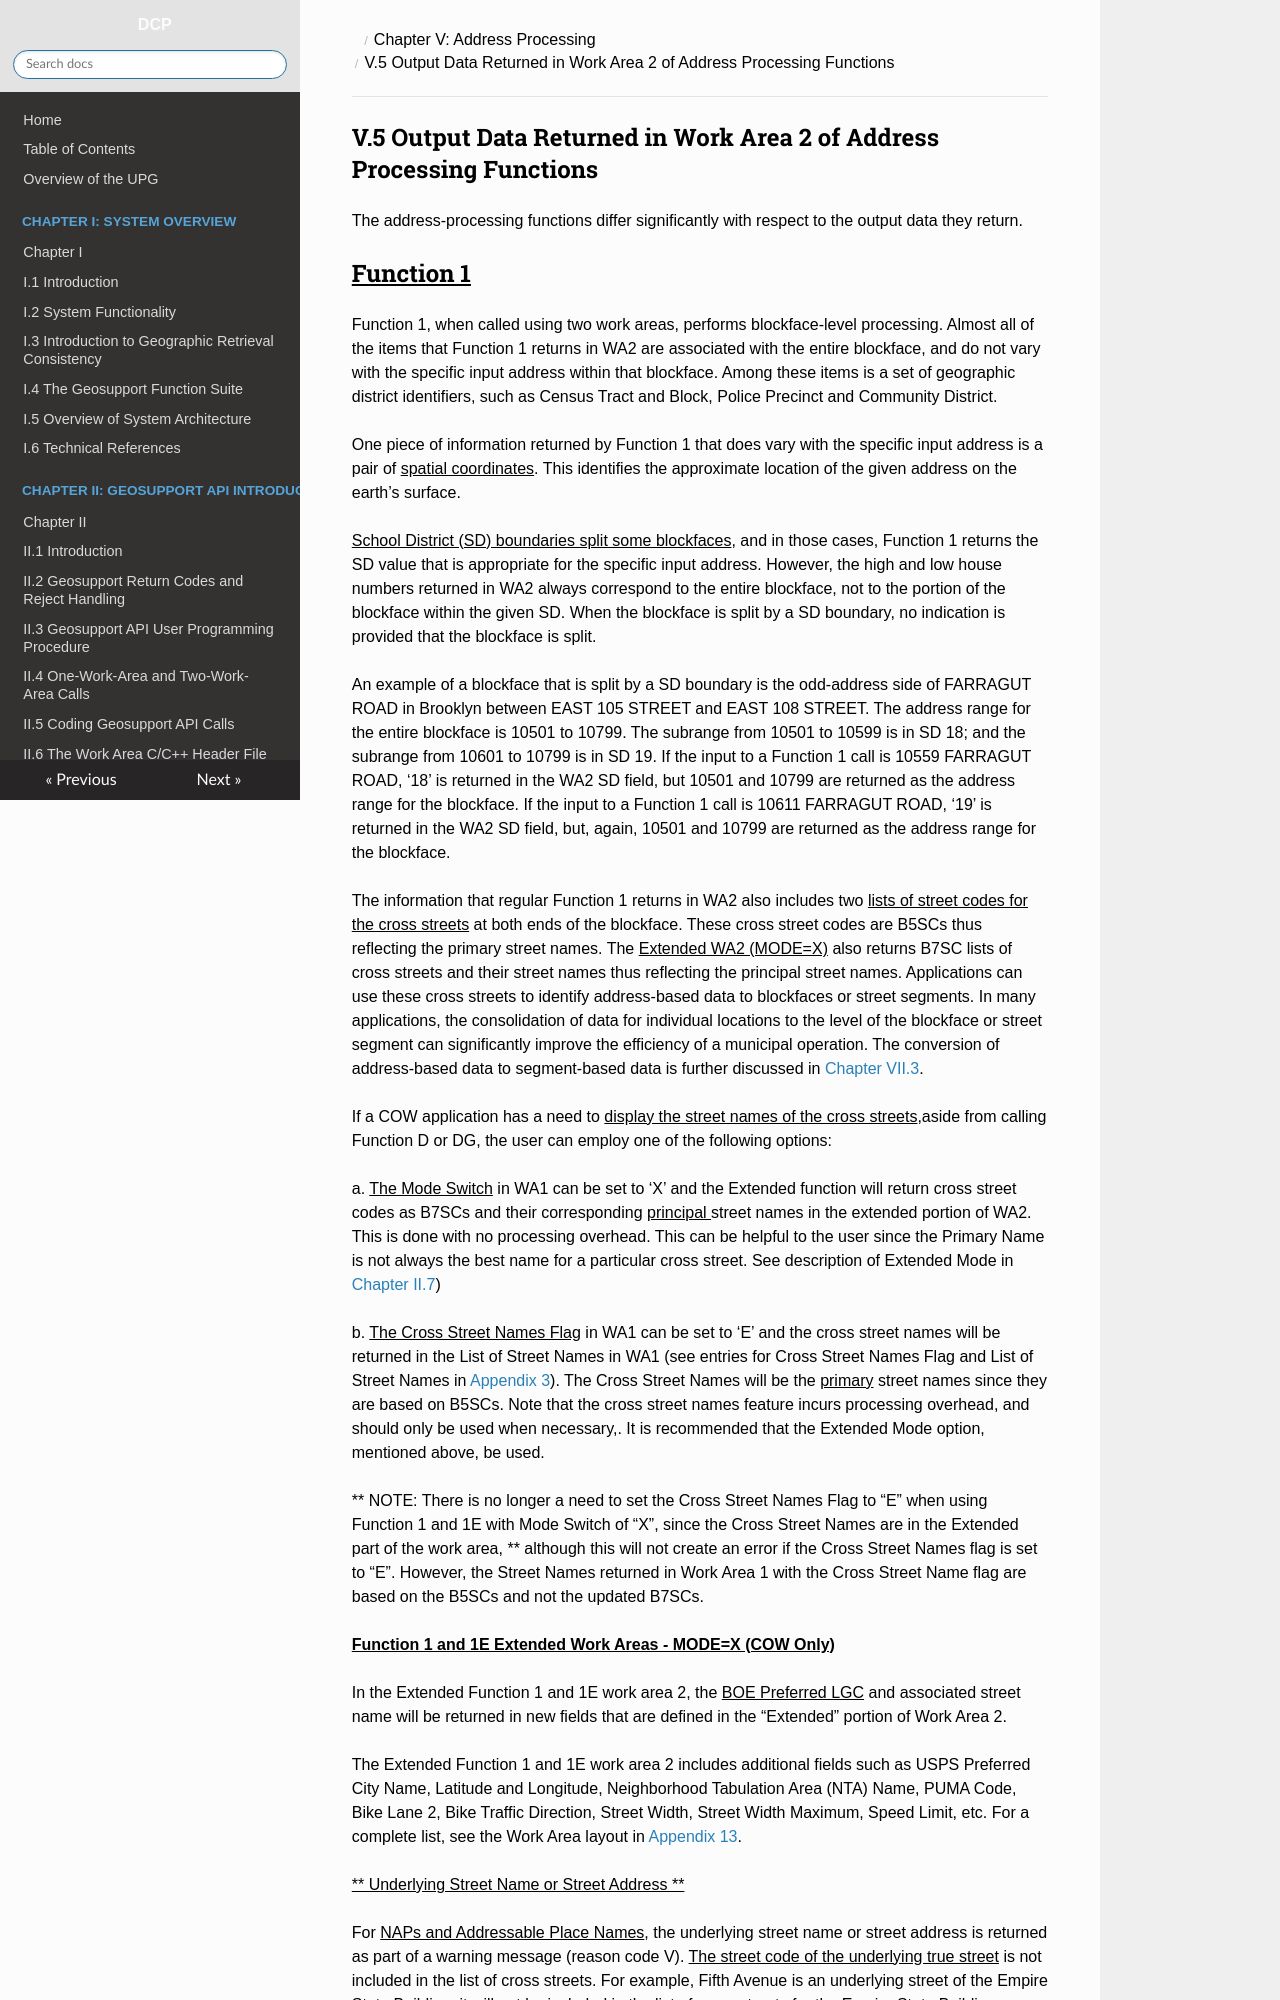

repository: NYCPlanning/Geosupport-UPG · page: chapters/chapterV/section05/index.html · generator: mkdocs

<h2>V.5 Output Data Returned in Work Area 2 of Address Processing Functions</h2>  

The address-processing functions differ significantly with respect to the output data they return.  

## <span id="chapterV.5.1"><u>Function 1</u></span>
Function 1, when called using two work areas, performs blockface-level processing.  Almost all of the items that Function 1 returns in WA2 are associated with the entire blockface, and do not vary with the specific input address within that blockface.  Among these items is a set of geographic district identifiers, such as Census Tract and Block, Police Precinct and Community District.  

One piece of information returned by Function 1 that does vary with the specific input address is a pair of <u>spatial coordinates</u>. This identifies the approximate location of the given address on the earth’s surface.  

<u>School District (SD) boundaries split some blockfaces</u>, and in those cases, Function 1 returns the SD value that is appropriate for the specific input address.  However, the high and low house numbers returned in WA2 always correspond to the entire blockface, not to the portion of the blockface within the given SD.  When the blockface is split by a SD boundary, no indication is provided that the blockface is split.  

An example of a blockface that is split by a SD boundary is the odd-address side of FARRAGUT ROAD in Brooklyn between EAST 105 STREET and EAST 108 STREET.  The address range for the entire blockface is 10501 to 10799.  The subrange from 10501 to 10599 is in SD 18; and the subrange from 10601 to 10799 is in SD 19.  If the input to a Function 1 call is 10559 FARRAGUT ROAD, ‘18’ is returned in the WA2 SD field, but 10501 and 10799 are returned as the address range for the blockface.  If the input to a Function 1 call is 10611 FARRAGUT ROAD, ‘19’ is returned in the WA2 SD field, but, again, 10501 and 10799 are returned as the address range for the blockface.  

The information that regular Function 1 returns in WA2 also includes two <u>lists of street codes for the cross streets</u> at both ends of the blockface.  These cross street codes are B5SCs thus reflecting the primary street names. The <u>Extended WA2 (MODE=X)</u> also returns B7SC lists of cross streets and their street names thus reflecting the principal street names.  Applications can use these cross streets to identify address-based data to blockfaces or street segments.  In many applications, the consolidation of data for individual locations to the level of the blockface or street segment can significantly improve the efficiency of a municipal operation.  The conversion of address-based data to segment-based data is further discussed in [Chapter VII.3](..II/section03/).  

If a COW application has a need to <u>display the street names of the cross streets</u>,aside from calling Function D or DG, the user can employ one of the following options:  

  a. <u>The Mode Switch</u> in WA1 can be set to ‘X’ and the Extended function will return cross street codes as B7SCs and their corresponding <u>principal </u> street names in the extended portion of WA2.  This is done with no processing overhead.  This can be helpful to the user since the Primary Name is not always the best name for a particular cross street.  See description of Extended Mode in [Chapter II.7](../../chapterII/section07/))  

  b. <u>The Cross Street Names Flag</u> in WA1 can be set to ‘E’ and the cross street names will be returned in the List of Street Names in WA1 (see entries for Cross Street Names Flag and List of Street Names in [Appendix 3](../../../appendices/appendix03/)).  The Cross Street Names will be the <u>primary</u> street names since they are based on B5SCs.  Note that the cross street names feature incurs processing overhead, and should only be used when necessary,.  It is recommended that the Extended Mode option, mentioned above, be used.  

  ** NOTE: There is no longer a need to set the Cross Street Names Flag to “E” when using Function 1 and 1E with Mode Switch of “X”, since the Cross Street Names are in the Extended part of the work area, ** although this will not create an error if the Cross Street Names flag is set to “E”. However, the Street Names returned in Work Area 1 with the Cross Street Name flag are based on the B5SCs and not the updated B7SCs.  

<u>**Function 1 and 1E Extended Work Areas - MODE=X  (COW Only)**</u>  

In the Extended Function 1 and 1E work area 2, the <u>BOE Preferred LGC</u> and associated street name will be returned in new fields that are defined in the “Extended” portion of Work Area 2.  

The Extended Function 1 and 1E work area 2 includes additional fields such as USPS Preferred City Name, Latitude and Longitude, Neighborhood Tabulation Area (NTA) Name, PUMA Code, Bike Lane 2, Bike Traffic Direction, Street Width, Street Width Maximum, Speed Limit, etc.  For a complete list, see the Work Area layout in [Appendix 13](../../../appendices/appendix13/).  

<u>** Underlying Street Name or Street Address ** </u>
